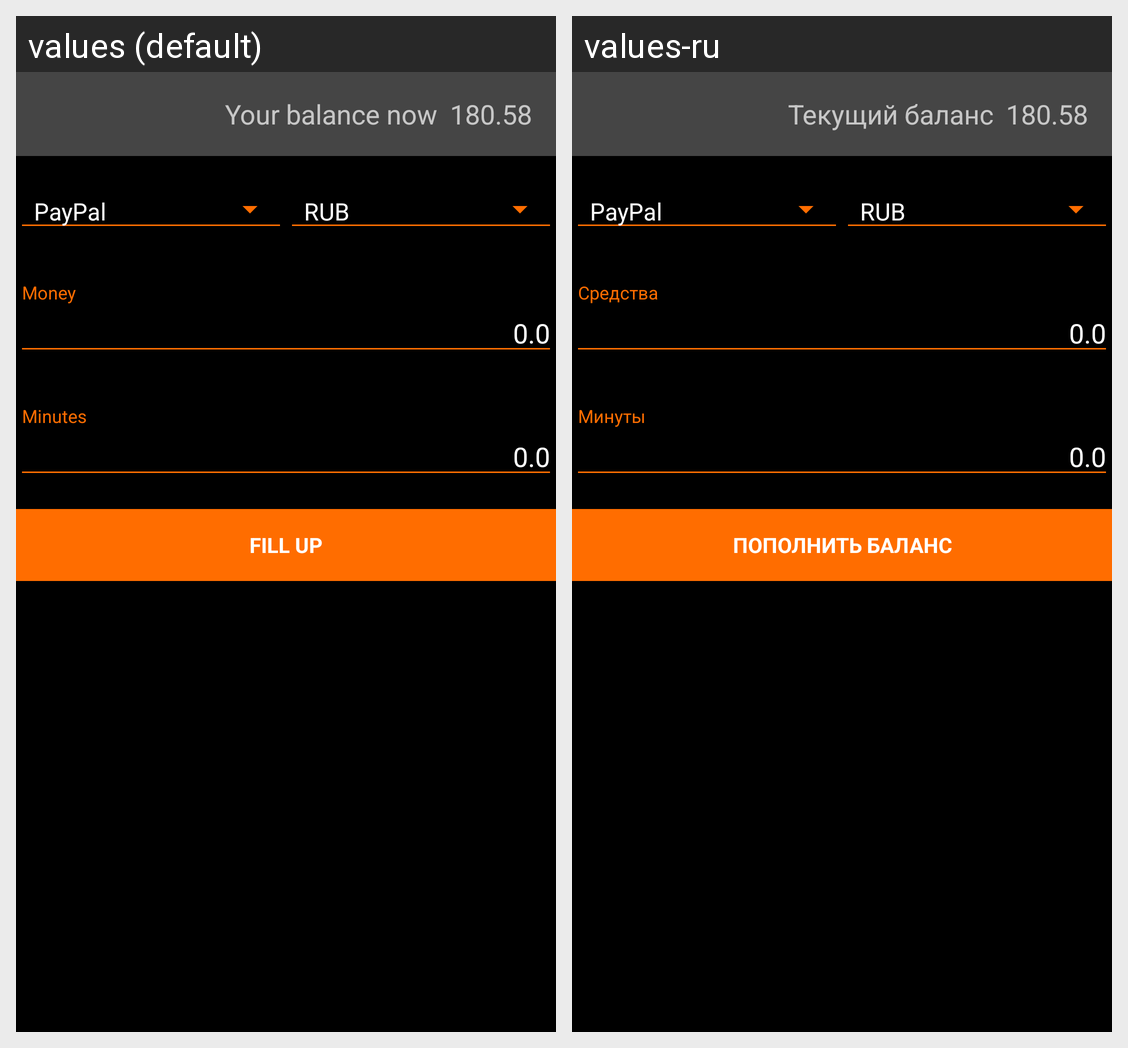

For this localized Android screen grid, give each drawn string resource with its value in every locale shown.
Android screen res/layout/fragment_balance.xml rendered under 2 locales, left to right: values (default), values-ru. Device: Nexus 5 (rendered at 1080×1920; each locale shown at half size, 540×960, under a caption strip naming it); theme AppTheme.
Strings drawn on this screen, with the default value and each locale's value (text and hints the layout hard-codes, and strings that could not be matched under every locale, appear in the picture but are not listed):

YourBalanceTitle
  values: Your balance now
  values-ru: Текущий баланс

FillUpMoney
  values: Fill up
  values-ru: Пополнить баланс
